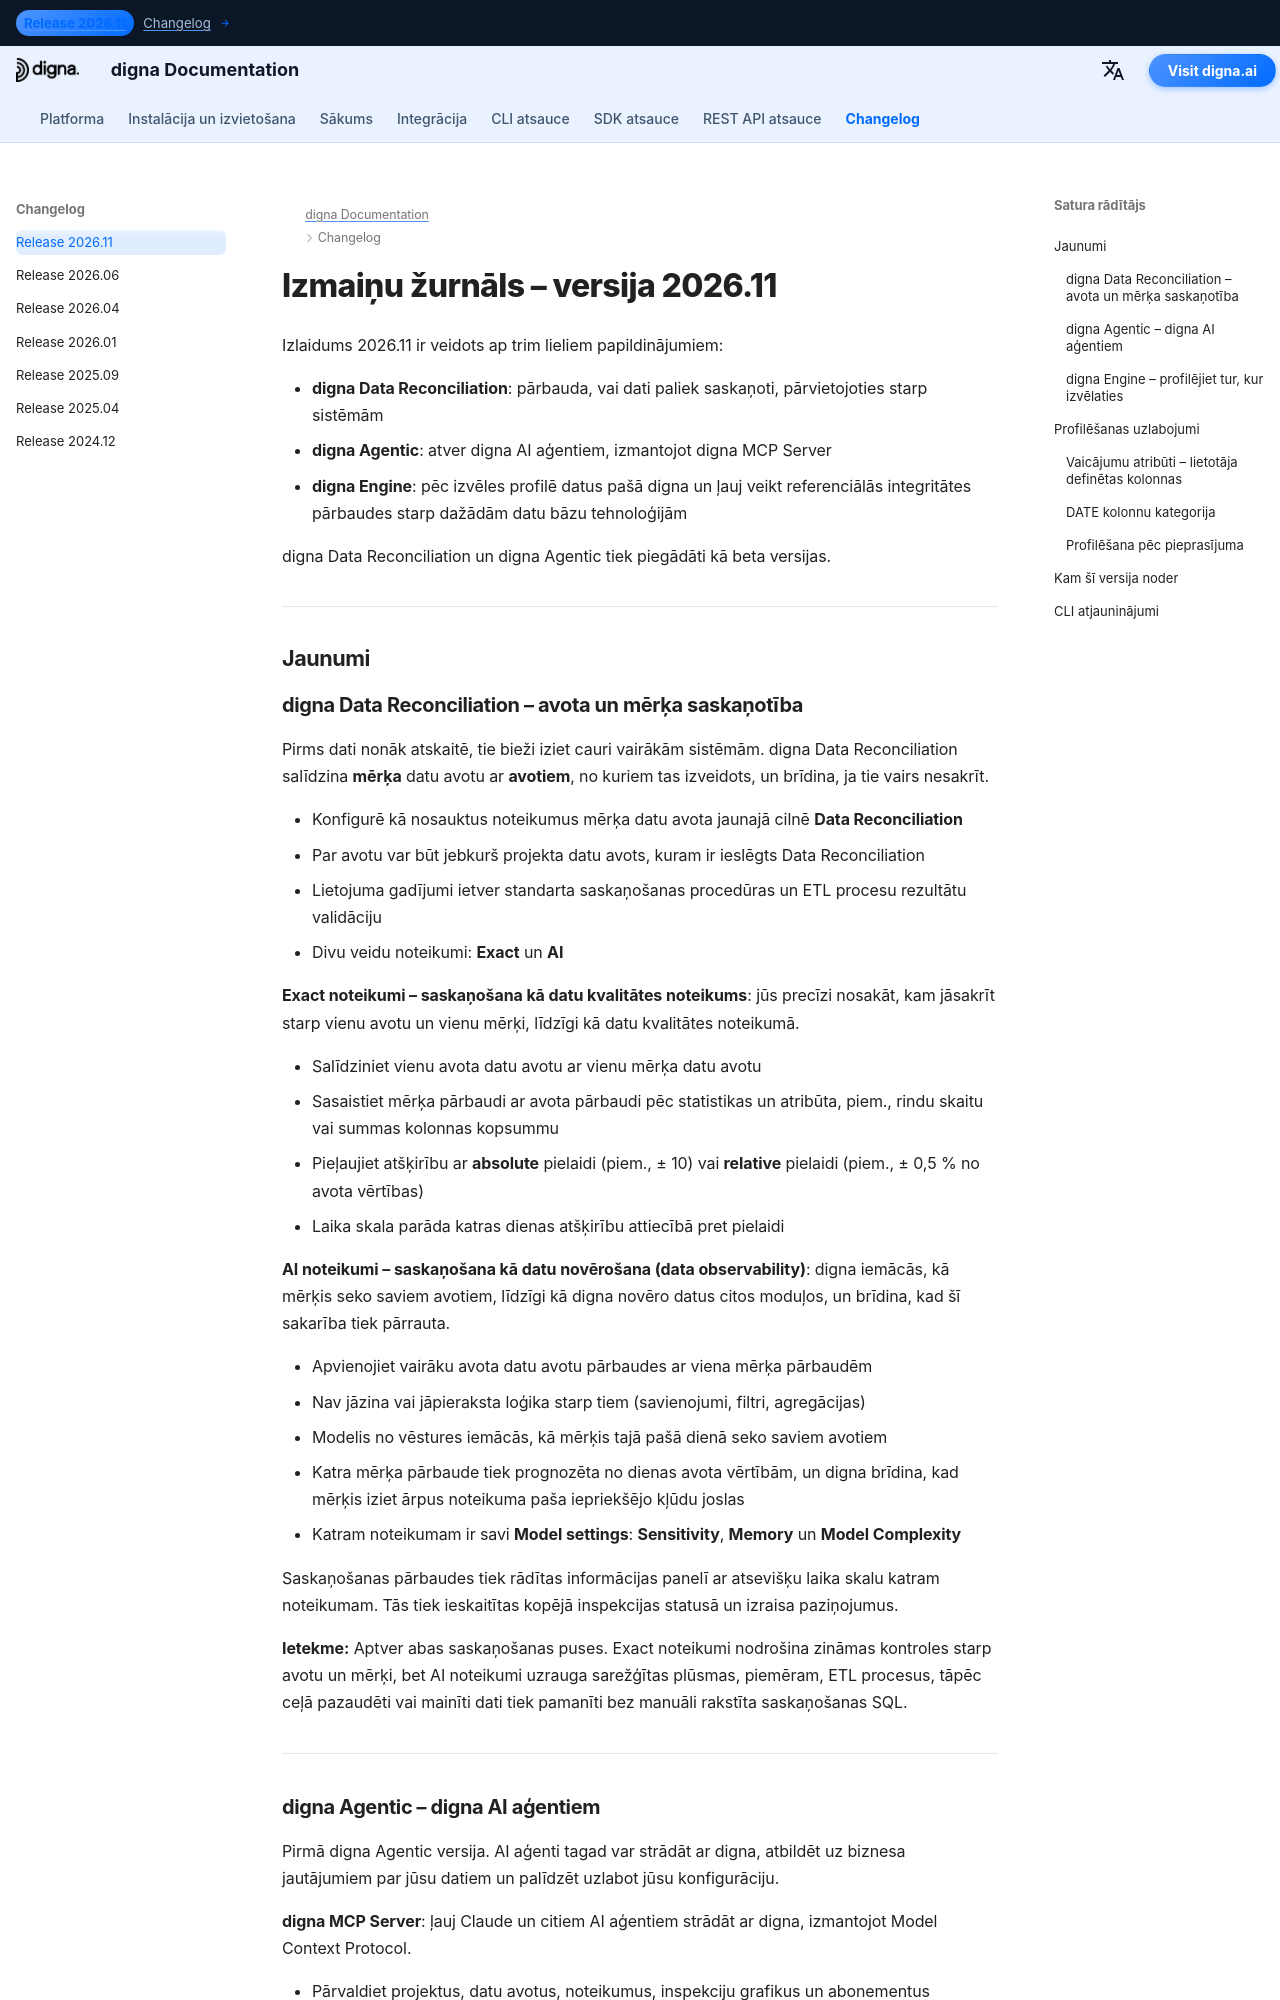

repository: dignaai/digna-docs · page: lv/changelog/Release_202611/index.html · generator: mkdocs

---
title: digna izlaidums 2026.11 | Data Reconciliation, digna Agentic un digna Engine
description: Uzziniet, kas jauns digna izlaidumā 2026.11. Šī versija ievieš trīs lielus papildinājumus - digna Data Reconciliation, digna Agentic ar digna MCP Server un digna Engine, kas ļauj veikt referenciālās integritātes pārbaudes starp dažādām datu bāzu tehnoloģijām.
keywords: digna izlaidums 2026.11, digna izmaiņu žurnāls, digna Data Reconciliation, datu saskaņošana, ETL validācija, avota un mērķa saskaņošana, digna Agentic, digna MCP Server, AI aģenti datu kvalitāte, digna Engine, referenciālā integritāte starp savienojumiem, vaicājumu atribūti, datu profilēšana, datu novērošana
image: /assets/logo_square.png
---

# Izmaiņu žurnāls – versija 2026.11  

Izlaidums 2026.11 ir veidots ap trim lieliem papildinājumiem:

- **digna Data Reconciliation**: pārbauda, vai dati paliek saskaņoti, pārvietojoties starp sistēmām  
- **digna Agentic**: atver digna AI aģentiem, izmantojot digna MCP Server  
- **digna Engine**: pēc izvēles profilē datus pašā digna un ļauj veikt referenciālās integritātes pārbaudes starp dažādām datu bāzu tehnoloģijām  

digna Data Reconciliation un digna Agentic tiek piegādāti kā beta versijas.

---

## Jaunumi
